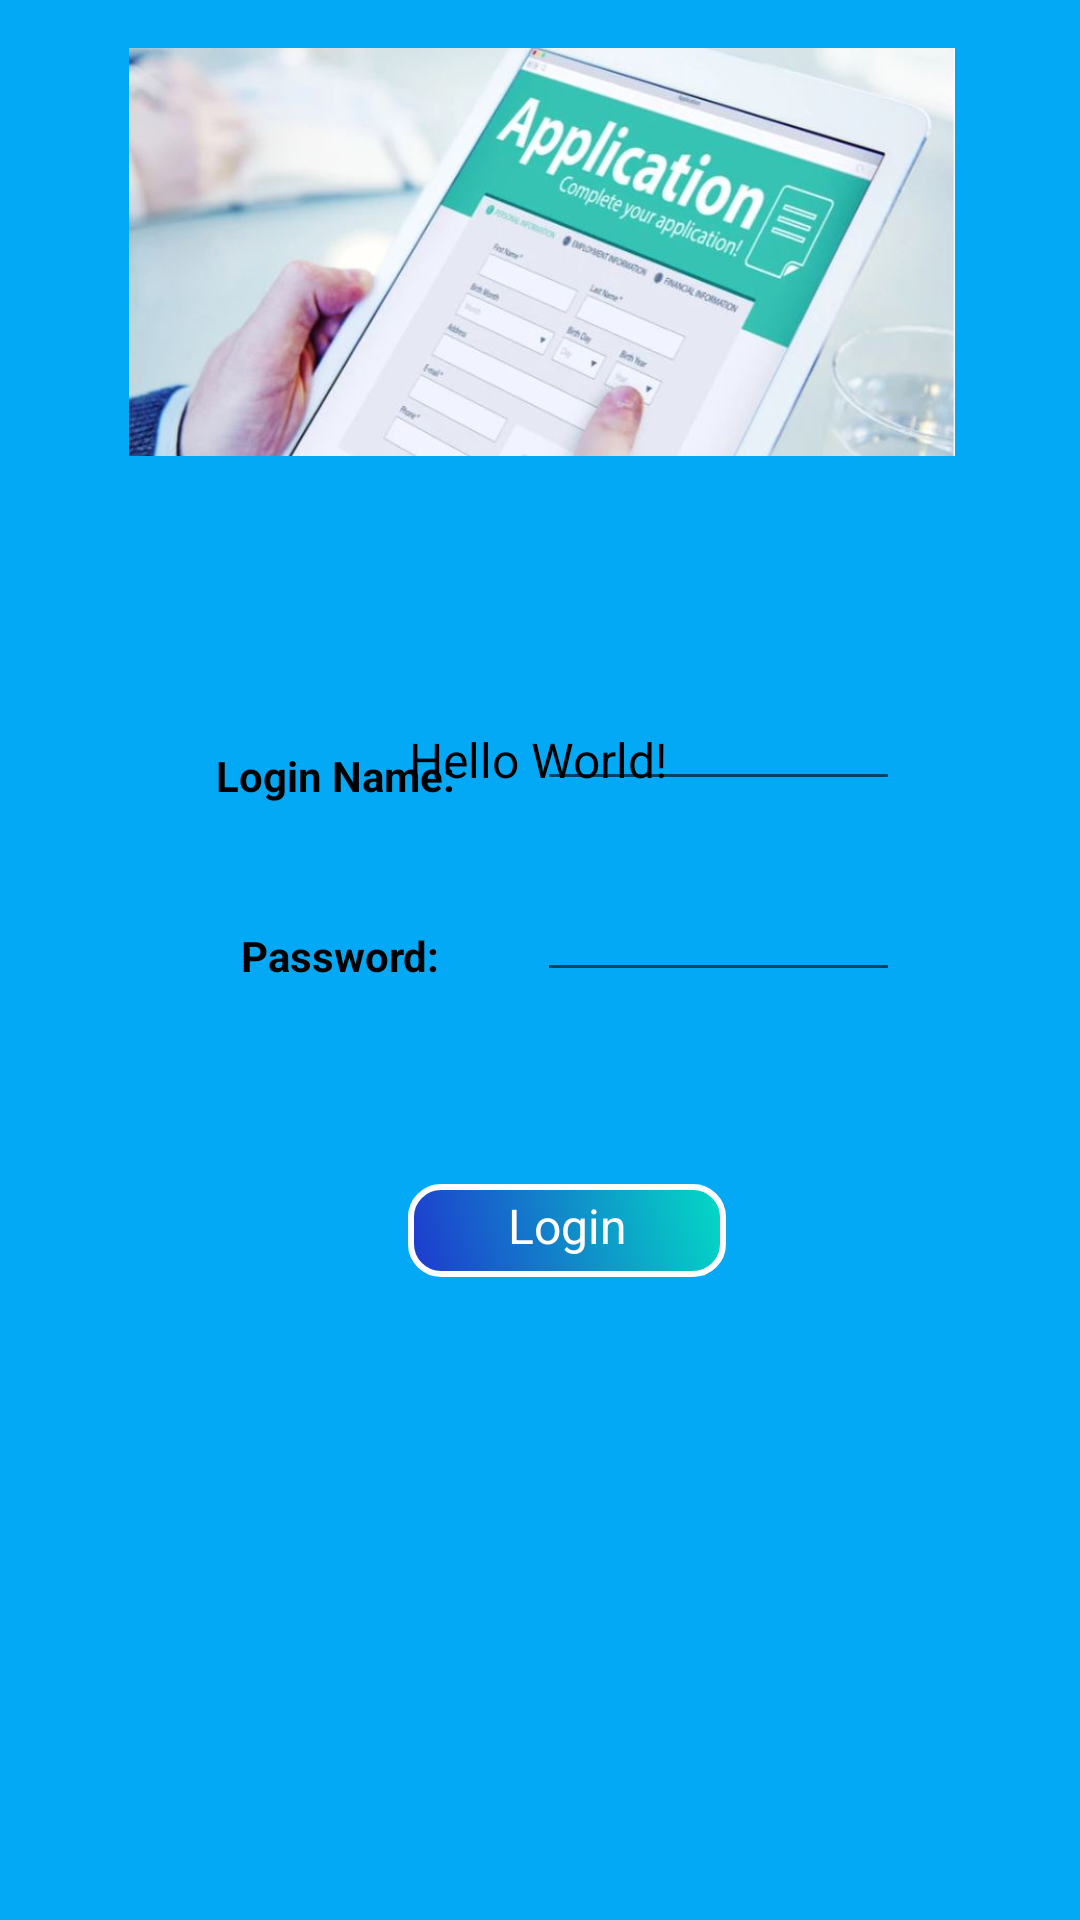

The Android layout XML behind this screen, and the referenced resources:
<!-- AndroidManifest.xml: application theme Theme.Final_Project -->
<!-- res/layout/activity_dbmain.xml -->
<?xml version="1.0" encoding="utf-8"?>
<androidx.constraintlayout.widget.ConstraintLayout xmlns:android="http://schemas.android.com/apk/res/android"
    xmlns:app="http://schemas.android.com/apk/res-auto"
    xmlns:tools="http://schemas.android.com/tools"
    android:layout_width="match_parent"
    android:layout_height="match_parent"
    android:background="#03A9F4"
    tools:context="Firebase.DBMainActivity">

    <ImageView
        android:id="@+id/ivappForm"
        android:layout_width="416dp"
        android:layout_height="136dp"
        android:layout_marginTop="16dp"
        app:layout_constraintBottom_toTopOf="@+id/tvApp"
        app:layout_constraintEnd_toEndOf="parent"
        app:layout_constraintHorizontal_bias="0.496"
        app:layout_constraintStart_toStartOf="parent"
        app:layout_constraintTop_toTopOf="parent"
        app:layout_constraintVertical_bias="0.0"
        app:srcCompat="@drawable/application_form" />

    <TextView
        android:id="@+id/tvApp"
        android:layout_width="wrap_content"
        android:layout_height="wrap_content"
        android:layout_marginTop="58dp"
        android:text="Hello World!"
        android:textColor="@color/black"
        android:textSize="16sp"
        app:layout_constraintBottom_toBottomOf="parent"
        app:layout_constraintHorizontal_bias="0.498"
        app:layout_constraintLeft_toLeftOf="parent"
        app:layout_constraintRight_toRightOf="parent"
        app:layout_constraintTop_toTopOf="parent"
        app:layout_constraintVertical_bias="0.329" />

    <androidx.constraintlayout.widget.ConstraintLayout

        android:id="@+id/clLogin"
        android:layout_width="match_parent"
        android:layout_height="729dp"
        tools:layout_editor_absoluteX="-2dp"
        tools:layout_editor_absoluteY="1dp">

        <TextView
            android:id="@+id/tvLoginAllApp"
            android:layout_width="wrap_content"
            android:layout_height="wrap_content"
            android:layout_marginStart="72dp"
            android:layout_marginTop="150dp"
            android:text="Login Name: "
            android:textColor="@color/black"
            android:textStyle="bold"
            app:layout_constraintBottom_toBottomOf="parent"
            app:layout_constraintStart_toStartOf="parent"
            app:layout_constraintTop_toTopOf="parent"
            app:layout_constraintVertical_bias="0.177" />

        <EditText
            android:id="@+id/edLoginAllApp"
            android:layout_width="121dp"
            android:layout_height="37dp"
            android:layout_marginStart="24dp"
            android:layout_marginTop="230dp"
            android:ems="5"
            android:inputType="textPersonName"
            android:textSize="14sp"
            app:layout_constraintStart_toEndOf="@+id/tvLoginAllApp"
            app:layout_constraintTop_toTopOf="parent" />

        <TextView
            android:id="@+id/tvPasswordAllApp"
            android:layout_width="wrap_content"
            android:layout_height="wrap_content"
            android:layout_marginTop="41dp"
            android:text="Password:"
            android:textColor="@color/black"
            android:textStyle="bold"
            app:layout_constraintEnd_toEndOf="@+id/tvLoginAllApp"
            app:layout_constraintStart_toStartOf="@+id/tvLoginAllApp"
            app:layout_constraintTop_toBottomOf="@+id/tvLoginAllApp" />

        <EditText
            android:id="@+id/edPasswordAllApp"
            android:layout_width="121dp"
            android:layout_height="40dp"
            android:layout_marginStart="32dp"
            android:layout_marginTop="14dp"
            android:ems="5"
            android:inputType="numberPassword"
            app:layout_constraintBottom_toBottomOf="parent"
            app:layout_constraintEnd_toEndOf="@+id/edLoginAllApp"
            app:layout_constraintHorizontal_bias="1.0"
            app:layout_constraintStart_toEndOf="@+id/tvPasswordAllApp"
            app:layout_constraintStart_toStartOf="@+id/edLoginAllApp"
            app:layout_constraintTop_toBottomOf="@+id/edLoginAllApp"
            app:layout_constraintVertical_bias="0.024" />

        <ImageView
            android:id="@+id/btStartAllApp"
            android:layout_width="106dp"
            android:layout_height="31dp"
            android:layout_marginTop="32dp"
            app:layout_constraintBottom_toBottomOf="parent"
            app:layout_constraintEnd_toEndOf="parent"
            app:layout_constraintHorizontal_bias="0.535"
            app:layout_constraintStart_toStartOf="parent"
            app:layout_constraintTop_toBottomOf="@+id/edPasswordAllApp"
            app:layout_constraintVertical_bias="0.095"
            app:srcCompat="@drawable/my_button_countries" />

        <TextView
            android:id="@+id/tvCheckLoginAllApp"
            android:layout_width="90dp"
            android:layout_height="25dp"
            android:text="Login"
            android:textAlignment="center"
            android:textColor="@color/white_color"
            android:textSize="16sp"
            app:layout_constraintBottom_toBottomOf="@+id/btStartAllApp"
            app:layout_constraintEnd_toEndOf="@+id/btStartAllApp"
            app:layout_constraintStart_toStartOf="@+id/btStartAllApp"
            app:layout_constraintTop_toTopOf="@+id/btStartAllApp"
            app:layout_constraintVertical_bias="0.5" />


    </androidx.constraintlayout.widget.ConstraintLayout>


</androidx.constraintlayout.widget.ConstraintLayout>
<!-- resources referenced by this layout -->
<resources>
  <color name="black">#FF000000</color>
  <color name="white_color">#FFFFFF</color>
  <!-- drawable application_form: jpg bitmap (drawable-v24, 41297 bytes) -->
  <!-- drawable my_button_countries (drawable) -->
  <?xml version="1.0" encoding="utf-8"?>
  <selector xmlns:android="http://schemas.android.com/apk/res/android">
      <item>
          <shape android:shape = "rectangle">
              <gradient
                  android:angle="45"
                  android:startColor="@color/dark_blue"
                  android:endColor="@color/teal_200"/>
              <corners android:radius="10dp"/>
              <stroke android:color="@color/white_color"
                  android:width="2dp"/>
          </shape>
      </item>
  </selector>
  <style name="Theme.Final_Project" parent="Theme.MaterialComponents.DayNight.NoActionBar">
          
          <item name="colorPrimary">@color/purple_700</item>
          <item name="colorPrimaryVariant">@color/white_color</item>
          <item name="colorOnPrimary">@color/black</item>
          
          <item name="colorSecondary">@color/teal_200</item>
          <item name="colorSecondaryVariant">@color/teal_700</item>
          <item name="colorOnSecondary">@color/white_color</item>
          
          <item name="android:statusBarColor" tools:targetApi="l">?attr/colorPrimaryVariant</item>
          
      </style>
  <color name="dark_blue">#1E39CE</color>
  <color name="teal_200">#FF03DAC5</color>
  <color name="purple_700">#FF3700B3</color>
  <color name="teal_700">#FF018786</color>
</resources>
